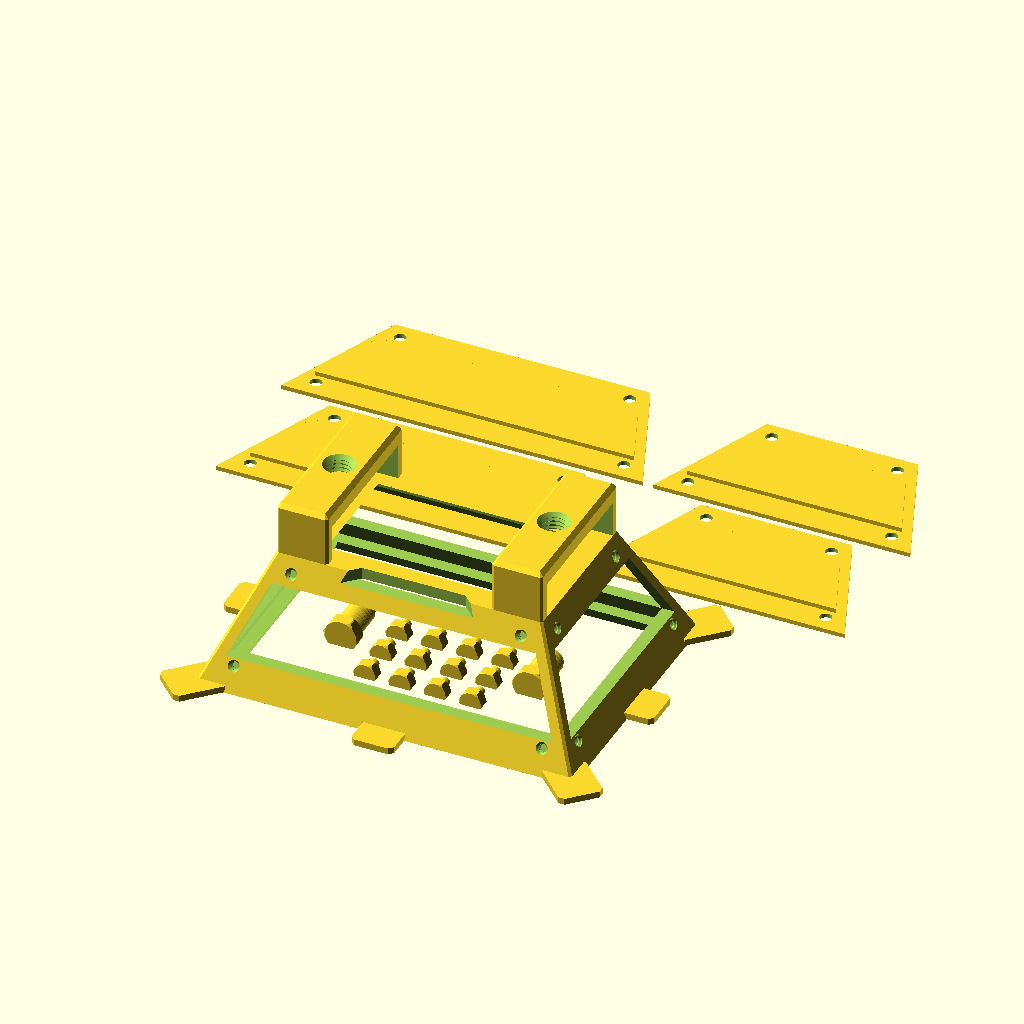
Cell 1: the model at its default parameters.
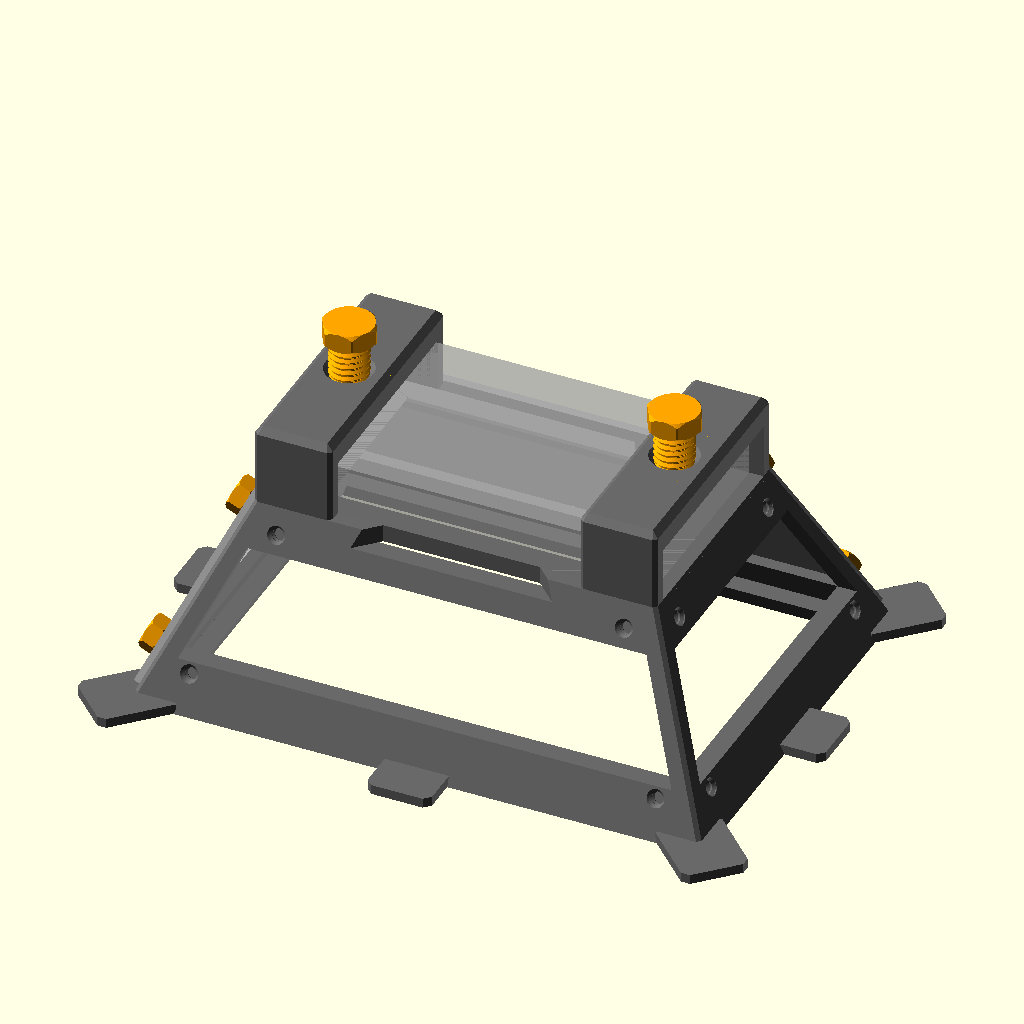
Cell 2: part = "assembly" (everything else at default).
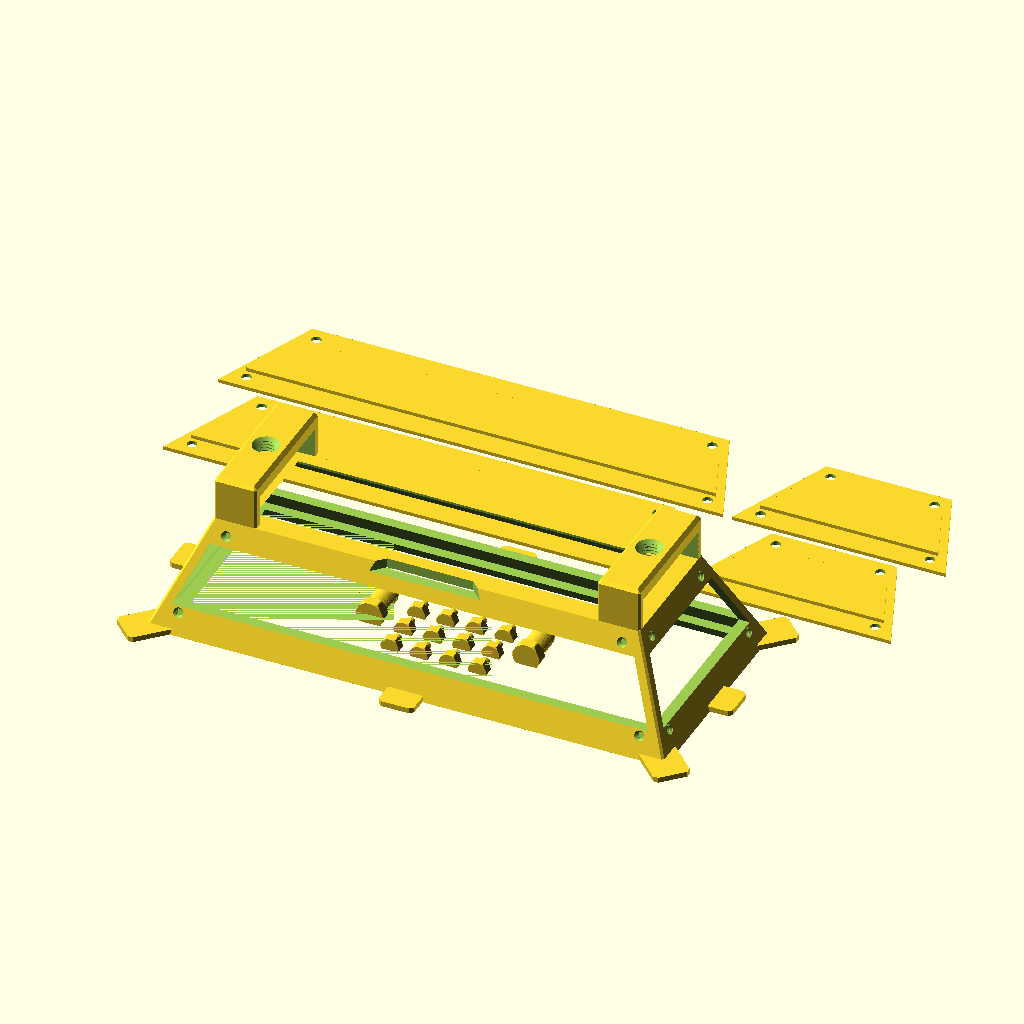
Cell 3: light_length = 232 (everything else at default).
The same orthographic view direction (rotation 55°, 0°, 25°; colour scheme Cornfield) for every cell, with the view re-fitted per cell, so scale and position can differ between cells.
OpenSCAD source file projects/cuboid_video_light_softbox/cuboid_video_light_softboxV4.scad:
// Copyright (C) Jonas Immanuel Frey - Licensed under GPL
// V4: V3 with the screws set to the tested values of fdm_optimized_screws.
// The cover thumb screws are 5 mm with a 2 mm pitch and a 10 mm head, instead
// of 6 mm with a 1.5 mm pitch and a 13 mm head, and all threads have 0.25 mm
// clearance. The light clamp screws stay 12 mm: their wide tip spreads the
// pressure on the light. The VeryOS logo is engraved in the outside of the
// big wall covers.
//
// V3: softbox frame for a flat cuboid video light (Ulanzi VL120 RGB). Same
// frame and exchangeable wall covers as V2 (cuboid_video_light_softboxV2.scad):
// each cover spans its whole side face and is held by four printed thumb
// screws threaded straight into the frame wall, two above and two below the
// window.
//
// The fabric clamp ring of V2 is gone. Instead flat lips stick out from the
// front edge: one in the middle of each side and one diagonally from each
// corner. Lay the diffusion fabric over the front opening, pull it taut and
// clip it to the eight lips with clothespins (see clothespin/image.png).
// Without the ring's groove and screws the front rim is narrower, so the
// front opening is bigger than in V2.
//
// Print 1 frame, 1-2 screws, 2 wallcover_big, 2 wallcover_small and 16 thumb
// screws. All threads are single-start right-hand with 45 degree flanks.
// Origin: centre of the light's underside; the frame opens towards -z.
//
// Units: mm. No external libraries needed.

/* [View] */
part = "print_layout"; // [print_layout:All parts on bed,assembly:Assembly preview,frame:Frame,screw:Light clamp screw,thumb_screw:Thumb screw (covers),wallcover_big:Wall cover big (long sides),wallcover_small:Wall cover small (short sides)]

/* [Video light: Ulanzi VL120 RGB] */
light_length = 116; // x, slides through the clamp tunnels along this axis
light_width = 67;   // y
light_height = 16;  // z
// Gap per side between the light and the clamp tunnel walls. The Onshape
// model used 0; raise it if the light does not slide in.
light_side_clearance = 0;
// Extra tunnel height above the light; the screws take it up.
light_headroom = 1;

/* [Frame] */
// Material around the light at the top of the frame.
light_wall = 4.5;
// Length of each clamp tunnel along the light.
clamp_length = 24;
// Clamp roof above the light; holds the screw thread.
clamp_roof = 8;
// How far the top plate reaches under the light, per side.
plate_overlap_x = 13.5;
plate_overlap_y = 7.5;
// General frame thickness: struts and front rim height measured across the
// walls, and the top plate. The thumb screw length follows it.
frame_thickness = 5.5;
// Material left between the thumb screw holes and the inside of the wall or
// the windows.
hole_margin = 0.8;
// Front rim width, measured horizontally.
rail_width = 12;
// From the underside of the light down to the front opening.
softbox_depth = 60;
// Side wall tilt from vertical.
wall_angle = 24;
// Notch in the top plate on the -y long side, below the light's 1/4" thread.
side_notch_width = 48.7;
// 45 degree bevel on the clamp edges, frame corners and screw holes.
chamfer = 2;

/* [Wall covers] */
wallcover_thickness = 2;
// Gap between the lip and the window edges. Below about 1.1 (thickness *
// tan(wall_angle)) the lip's lower edge hits the frame.
wallcover_lip_clearance = 1.2;
// Distance of the thumb screw rows from the cover's top and bottom edges.
wallcover_screw_inset = 8;

/* [Logo] */
// The VeryOS logo engraved in the outside of the big wall covers, centred on
// the window, where the lip makes the cover twice as thick.
logo_width = 30;
logo_depth = 1;

/* [Clothespin lips] */
// Flat tab flush with the front face, one in the middle of each side and one
// at each corner, pointing diagonally outwards. The clothespin's jaws grip it
// from the front and the back.
lip_thickness = 3;
// How far the lip sticks out beyond the frame's outer edge; at the corners
// along the diagonal.
lip_length = 12;
// Across the lip; leaves room to slide the clothespin to either side.
lip_width = 20;

/* [Light clamp screw] */
thread_diameter = 12;
thread_pitch = 2;
// Radial gap between all screws and their frame threads. 0.25 has little play
// and is safe on printers that are not perfectly calibrated.
thread_clearance = 0.25;
// Threaded shank below the head.
screw_length = 19;
screw_head_width = 15; // across flats
screw_head_height = 6;

/* [Thumb screws] */
// 5 mm is the smallest stable size (fdm_optimized_screws).
thumb_thread_diameter = 5;
thumb_thread_pitch = 2;
// 45 degree chamfer at the tip, for an easy start.
thumb_tip_chamfer = 1;
thumb_head_width = 10; // across flats
thumb_head_height = 5;

/* [Screw printing] */
// All screws print lying on a flat of the head, so the layers run along the
// shank and it does not snap between them. This share of the thread diameter
// is cut off their underside, through the shank and the head, which leaves a
// flat they both stand on, so they print without support. 0.1 has printed
// well on the light clamp screw, 0.15 on small screws like the thumb screws.
screw_cut = 0.1;
thumb_screw_cut = 0.15;

/* [Quality] */
$fn = 64;

/* [Hidden] */
eps = 0.01;
cavity_w = light_width + 2 * light_side_clearance;
cavity_h = light_height + light_headroom;
clamp_h = cavity_h + clamp_roof;
// Outer half sizes of the frame at its top (z = 0).
top_x = light_length / 2 + light_wall;
top_y = cavity_w / 2 + light_wall;
clamp_x = top_x - clamp_length / 2;
// Horizontal growth per mm of depth, and the strut thickness measured
// horizontally.
grow = tan(wall_angle);
strut = frame_thickness / cos(wall_angle);
// Outer half sizes at the front rim.
front_half = [top_x, top_y] + [1, 1] * grow * softbox_depth;
opening_half = [light_length / 2 - plate_overlap_x, light_width / 2 - plate_overlap_y];
// Side faces as [rotation about z, half width at the top, distance from the
// centre at the top]. Rotating the +y face by 90 gives the -x face.
side_faces = [[0, top_x, top_y], [180, top_x, top_y], [90, top_y, top_x], [270, top_y, top_x]];
// Positions on a side face are measured along the slope from the frame top.
// Covers end 1 mm above the lips.
cover_bottom_v = (softbox_depth - lip_thickness - 1) / cos(wall_angle);
thumb_hole_r = thumb_thread_diameter / 2 + thread_clearance;
// Depth of the cover screw holes, square to the face.
cover_hole_depth = frame_thickness - hole_margin;
// Threaded shank: wall cover plus hole, 0.5 mm short of the hole's end.
thumb_screw_length = wallcover_thickness + cover_hole_depth - 0.5;
// Windows stop hole_margin short of the cover screw holes. At the top the
// hole runs downwards into the wall, so its inner end decides.
window_top_z = -((wallcover_screw_inset + thumb_hole_r) * cos(wall_angle)
                 + cover_hole_depth * sin(wall_angle) + hole_margin);
window_bottom_z = -(cover_bottom_v - wallcover_screw_inset - thumb_hole_r - hole_margin) * cos(wall_angle);
layout_gap = 5;
// The logo at the size of veryos_logo.svg, as in veryos_logo_cube: a ring and
// the two arms of a V, all logo_stroke wide. The arms stand logo_angle off
// vertical, their outer edges tangent to the ring, their inner edges tangent
// to its hole.
logo_r = 15.6264133379; // outer radius of the ring
logo_stroke = 5;
logo_angle = 22.5;
// Half the flat bottom edge, which is tangent to the ring's bottom.
logo_b = logo_r * (1 - sin(logo_angle)) / cos(logo_angle);
// Outer edge of an arm. The middle of its square end is level with the
// middle of the ring's stroke at the top.
logo_arm = (2 * logo_r - logo_stroke / 2 * (1 + sin(logo_angle))) / cos(logo_angle);
logo_w = 2 * (logo_b + logo_arm * sin(logo_angle));
// The S in the ring: two half rings around half discs, all strokes
// logo_stroke wide.
ring_in = logo_r - logo_stroke;
s_small = (2 * ring_in - logo_stroke) / 4;
s_big = s_small + logo_stroke;

assert(clamp_length < light_length / 2, "Clamps must not meet in the middle.");
assert(opening_half.x > 0 && opening_half.y > 0, "Plate overlap is larger than the light.");
assert(wallcover_lip_clearance >= wallcover_thickness * tan(wall_angle),
       "Wall cover lip would hit the frame; raise wallcover_lip_clearance.");

if (part == "print_layout") print_layout();
else if (part == "assembly") assembly();
else if (part == "frame") translate([0, 0, softbox_depth]) frame();
else if (part == "screw") screw_lying();
else if (part == "thumb_screw") thumb_screw_lying();
else if (part == "wallcover_big") wallcover(top_x, true);
else if (part == "wallcover_small") wallcover(top_y);

module assembly() {
    color("dimgray") frame();
    // One cover of each size, so the frame stays visible.
    for (f = [side_faces[0], side_faces[2]]) rotate([0, 0, f[0]]) face_frame(f[2]) {
        color("silver") translate([0, 0, -wallcover_thickness]) wallcover(f[1], f[1] == top_x);
        for (p = cover_screws(f[1]))
            color("orange")
                translate([p.x, p.y, -wallcover_thickness - thumb_head_height]) thumb_screw();
    }
    for (s = [-1, 1])
        color("orange")
            translate([s * clamp_x, 0, light_height + screw_length + screw_head_height])
                rotate([180, 0, 0]) screw();
    %translate([0, 0, light_height / 2])
        cube([light_length, light_width, light_height], center = true);
}

// Every part in its print orientation: the frame on its front rim, the rest
// as noted at their modules. All screws print lying inside the frame, and
// the covers in two rows behind it. About 300 x 290 mm with
// the default sizes.
module print_layout() {
    g = layout_gap;
    thumb_pitch = thumb_head_width / cos(30) + g;
    translate([0, 0, softbox_depth]) frame();
    for (i = [0:3], j = [0:3])
        translate([(i - 1.5) * thumb_pitch, (j - 1.5) * (thumb_head_height + thumb_screw_length + g), 0])
            thumb_screw_lying();
    for (s = [-1, 1])
        translate([s * (2 * thumb_pitch + (g + screw_head_width / cos(30)) / 2), 0, 0]) screw_lying();
    // Covers span y from -cover_bottom_v to 0; one big and one small per row.
    big = cover_bottom_half(top_x);
    small = cover_bottom_half(top_y);
    row_half = big + small + g / 2;
    // How far the side and corner lips reach beyond the frame sides.
    lip_reach = max(lip_length, (lip_length + lip_width / 2 - chamfer) / sqrt(2));
    for (k = [0, 1])
        translate([0, front_half.y + lip_reach + g + cover_bottom_v + k * (cover_bottom_v + g), 0]) {
            translate([big - row_half, 0, 0]) wallcover(top_x, true);
            translate([row_half - small, 0, 0]) wallcover(top_y);
        }
}

module frame() {
    pyramid();
    for (s = [-1, 1]) translate([s * clamp_x, 0, 0]) clamp();
    for (f = side_faces) rotate([0, 0, f[0]])
        translate([0, f[2] + grow * softbox_depth, -softbox_depth])
            linear_extrude(lip_thickness) lip_outline(rail_width / 2);
    for (i = [-1, 1], j = [-1, 1])
        translate([i * front_half.x, j * front_half.y, -softbox_depth]) rotate(atan2(j, i) - 90)
            linear_extrude(lip_thickness) lip_outline(lip_width / 2 + 1);
}

// Frustum shell with a window in each side, a top plate the light rests on
// and a rim around the front opening.
module pyramid() {
    difference() {
        frustum(0, softbox_depth, 0, chamfer);
        frustum(frame_thickness, softbox_depth - frame_thickness, strut);
        frustum(softbox_depth - frame_thickness, softbox_depth + 1, rail_width);
        windows();
        hull() {
            layer(opening_half - [1, 1], 1);
            layer(opening_half + [1, 1] * (frame_thickness + 1), -frame_thickness - 1);
        }
        r = 2 * top_y;
        translate([0, -cavity_w / 2, -frame_thickness - eps])
            linear_extrude(frame_thickness + 1)
                polygon([[-side_notch_width / 2, 0], [side_notch_width / 2, 0],
                         [side_notch_width / 2 + r, -r], [-side_notch_width / 2 - r, -r]]);
        for (f = side_faces) rotate([0, 0, f[0]]) face_frame(f[2])
            for (p = cover_screws(f[1])) translate([p.x, p.y, 0]) thumb_thread_hole(cover_hole_depth);
    }
}

// Each window prism runs straight through two opposite walls. Its sides
// follow the inner faces of the adjacent walls, which leaves the corner struts.
module windows() {
    z0 = window_top_z;
    z1 = window_bottom_z;
    for (k = [0, 1]) {
        half = k == 0 ? top_x : top_y;
        w0 = half - strut - grow * z0;
        w1 = half - strut - grow * z1;
        rotate([90, 0, 90 * k])
            linear_extrude(4 * front_half.x, center = true)
                polygon([[-w0, z0], [w0, z0], [w1, z1], [-w1, z1]]);
    }
}

// Tunnel the light slides through, with a threaded hole in its roof.
module clamp() {
    hole_d = thread_diameter + 2 * thread_clearance;
    hole_minor_r = hole_d / 2 - 0.4 * thread_pitch;
    difference() {
        translate([0, 0, -eps]) chamfered_block([clamp_length, 2 * top_y, clamp_h + eps], chamfer);
        translate([-clamp_length, -cavity_w / 2, -1]) cube([2 * clamp_length, cavity_w, cavity_h + 1]);
        translate([0, 0, cavity_h - 1]) threaded_rod(hole_d, clamp_roof + 2, thread_pitch);
        translate([0, 0, clamp_h - chamfer])
            cylinder(r1 = hole_minor_r, r2 = hole_minor_r + chamfer + 1, h = chamfer + 1);
    }
}

// Threaded hole for a thumb screw, from z = 0 to `depth`, with a 45 degree
// lead-in at z = 0.
module thumb_thread_hole(depth) {
    thread_h = 0.4 * thumb_thread_pitch;
    translate([0, 0, -1]) {
        threaded_rod(2 * thumb_hole_r, depth + 1, thumb_thread_pitch);
        cylinder(r1 = thumb_hole_r + 1, r2 = thumb_hole_r - thread_h, h = 1 + thread_h);
    }
}

// Light clamp screw.
module screw()
    hex_screw(thread_diameter, thread_pitch, screw_length, screw_head_width, screw_head_height,
              chamfer);

module thumb_screw()
    hex_screw(thumb_thread_diameter, thumb_thread_pitch, thumb_screw_length,
              thumb_head_width, thumb_head_height, thumb_tip_chamfer);

module screw_lying()
    lying(thread_diameter, screw_length, screw_head_width, screw_head_height, screw_cut) screw();

module thumb_screw_lying()
    lying(thumb_thread_diameter, thumb_screw_length, thumb_head_width, thumb_head_height, thumb_screw_cut)
        thumb_screw();

// Lays a screw (the children, upright as hex_screw makes it) on a flat of its
// head, centred on the origin, and cuts off everything below cut * d above
// the shank's lowest point. The cut is the print bed, z = 0.
module lying(d, length, head_width, head_height, cut) {
    axis_z = d * (0.5 - cut);
    translate([0, -(head_height + length) / 2, axis_z]) difference() {
        rotate([-90, 0, 0]) children();
        translate([-head_width, -1, -axis_z - head_width])
            cube([2 * head_width, head_height + length + 2, head_width]);
    }
}

// Hex head with bevelled corners on z = 0, shank upwards.
module hex_screw(d, pitch, length, head_width, head_height, tip) {
    w = head_width / 2;
    h = head_height;
    intersection() {
        cylinder(r = w / cos(30), h = h, $fn = 6);
        rotate_extrude() polygon([[0, 0], [w, 0], [w + 1, 1], [w + 1, h - 1], [w, h], [0, h]]);
    }
    translate([0, 0, h - eps]) intersection() {
        threaded_rod(d, length + eps, pitch);
        // 45 degree tip chamfer eases the start into the thread. On the light
        // clamp screw it also leaves a flat pad that presses on the light.
        cylinder(h = length + eps, r1 = d / 2 - tip + length, r2 = d / 2 - tip);
    }
}

// Printed flat, lip up. The plate covers the whole side face and the lip sits
// inside the window. If with_logo, the VeryOS logo is engraved in the
// outside, the face on the bed, mirrored so it reads correctly from outside.
module wallcover(top_half, with_logo = false) {
    difference() {
        union() {
            linear_extrude(wallcover_thickness) cover_outline(top_half);
            translate([0, 0, wallcover_thickness - eps])
                linear_extrude(wallcover_thickness + eps)
                    offset(delta = -wallcover_lip_clearance) window_outline(top_half);
        }
        for (p = cover_screws(top_half))
            translate([p.x, p.y, -1]) cylinder(d = thumb_thread_diameter + 0.6, h = wallcover_thickness + 2);
        if (with_logo)
            translate([0, (window_top_z + window_bottom_z) / (2 * cos(wall_angle)), -1])
                linear_extrude(logo_depth + 1) mirror([1, 0])
                    scale(logo_width / logo_w) translate([0, -logo_r]) logo();
    }
}

// Shapes in a side face's plane: x along the top edge, y up the slope with
// y = 0 at the frame top. top_half is the face's half width at the frame top.

// Up to the corner bevels, minus 0.5 mm.
module cover_outline(top_half) {
    w = top_half - chamfer - 0.5;
    s = sin(wall_angle);
    v = cover_bottom_v;
    polygon([[-w, 0], [w, 0], [w + v * s, -v], [-w - v * s, -v]]);
}

// Half width of the cover outline at its bottom edge.
function cover_bottom_half(top_half) = top_half - chamfer - 0.5 + cover_bottom_v * sin(wall_angle);

module window_outline(top_half) {
    v0 = -window_top_z / cos(wall_angle);
    v1 = -window_bottom_z / cos(wall_angle);
    w = top_half - strut;
    s = sin(wall_angle);
    polygon([[-w - v0 * s, -v0], [w + v0 * s, -v0], [w + v1 * s, -v1], [-w - v1 * s, -v1]]);
}

// The VeryOS logo at the size of veryos_logo.svg, bottom edge on y = 0,
// centred on x = 0, as in veryos_logo_cube.
module logo() {
    difference() {
        union() {
            translate([0, logo_r]) circle(r = logo_r);
            for (m = [0, 1]) mirror([m, 0])
                translate([logo_b, 0]) rotate(-logo_angle)
                    translate([-logo_stroke, 0]) square([logo_stroke, logo_arm]);
            // between the arms, below the ring's middle
            polygon([[-logo_b, 0], [logo_b, 0],
                     [logo_b + logo_r * tan(logo_angle), logo_r],
                     [-logo_b - logo_r * tan(logo_angle), logo_r]]);
        }
        translate([0, logo_r]) for (a = [0, 180]) rotate(a) s_hole();
    }
}

// One of the two holes the S leaves in the ring: the right half of the ring's
// hole above the lower half ring, and the upper half disc.
module s_hole() {
    difference() {
        intersection() {
            circle(r = ring_in);
            translate([0, -ring_in]) square(2 * ring_in);
        }
        translate([0, -(ring_in - s_small)]) circle(r = s_big);
    }
    translate([0, ring_in - s_small]) circle(r = s_small);
}

// Two rows above and below the window, set in from its corners.
function cover_screws(top_half) =
    [for (v = [wallcover_screw_inset, cover_bottom_v - wallcover_screw_inset], s = [-1, 1])
        [s * (top_half - strut + v * sin(wall_angle) - thumb_hole_r - 3), -v]];

// Puts a side face's plane on the +y face whose top edge is dist from the
// centre: local z = 0 on the face, +z pointing into the frame.
module face_frame(dist)
    translate([0, dist, 0]) rotate([90 + wall_angle, 0, 0]) children();

// A clothespin lip in the front plane: y outwards from the frame's outer edge,
// or along the diagonal from a frame corner, x across it. It reaches `back`
// into the frame so it ends in the rim; at a corner that puts its back edge
// just inside the frame's outer edges. The outer corners are bevelled so they
// do not snag the fabric.
module lip_outline(back) {
    w = lip_width / 2;
    l = lip_length;
    c = chamfer;
    polygon([[-w, -back], [w, -back], [w, l - c], [w - c, l], [c - w, l], [-w, l - c]]);
}

// Frame-shaped frustum between two depths below the frame top, inset
// horizontally from the outer walls and with chamfered vertical corners.
module frustum(d0, d1, inset = 0, c = 0)
    hull() {
        layer([top_x, top_y] + [1, 1] * (grow * d0 - inset), -d0, c);
        layer([top_x, top_y] + [1, 1] * (grow * d1 - inset), -d1, c);
    }

// Thin horizontal rectangle with half sizes `half` at height z; hull() cap.
module layer(half, z, c = 0)
    translate([0, 0, z]) linear_extrude(eps, center = true)
        offset(delta = c, chamfer = true) square(2 * half - [2, 2] * c, center = true);

// Box from z = 0 with chamfered vertical and top edges.
module chamfered_block(size, c)
    hull() {
        linear_extrude(size.z - c)
            offset(delta = c, chamfer = true) square([size.x, size.y] - [2, 2] * c, center = true);
        linear_extrude(size.z)
            offset(delta = -c) offset(delta = c, chamfer = true)
                square([size.x, size.y] - [2, 2] * c, center = true);
    }

// Threaded rod of major diameter d from z = 0 to h: a screw shank, and, with
// the clearance added, the shape cut for a threaded hole. render() keeps the
// preview working with this many threads.
module threaded_rod(d, h, pitch) {
    r_root = d / 2 - 0.4 * pitch;
    render(convexity = 4) intersection() {
        union() {
            cylinder(r = r_root + eps, h = h);
            thread_ridge(r_root, -pitch, h + pitch, pitch);
        }
        cylinder(r = d / 2 + 1, h = h);
    }
}

// Sweeps a trapezoid around a right-handed helix. Equal radial depth and
// axial flank run give 45 degree flanks (90 degree included angle).
module thread_ridge(r_root, z0, z1, pitch) {
    depth = 0.4 * pitch;
    half_tip = 0.05 * pitch;
    steps = ceil((z1 - z0) / pitch * $fn);
    profile = [[r_root - eps, -half_tip - depth - eps],
               [r_root + depth, -half_tip],
               [r_root + depth, half_tip],
               [r_root - eps, half_tip + depth + eps]];
    points = [for (i = [0:steps])
        let(z = z0 + (z1 - z0) * i / steps, a = 360 * z / pitch)
        for (p = profile) [p[0] * cos(a), p[0] * sin(a), z + p[1]]];
    // Clockwise winding as viewed from outside, as required by OpenSCAD.
    faces = concat(
        [[3, 2, 1, 0]],
        [for (i = [0:steps-1], j = [0:3])
            [4*i+j, 4*i+(j+1)%4, 4*(i+1)+(j+1)%4]],
        [for (i = [0:steps-1], j = [0:3])
            [4*i+j, 4*(i+1)+(j+1)%4, 4*(i+1)+j]],
        [[4*steps, 4*steps+1, 4*steps+2, 4*steps+3]]);
    polyhedron(points = points, faces = faces, convexity = 16);
}
Parameter table extracted from the source (name, type, default, range or options):
part: string, default "print_layout", options "print_layout", "assembly", "frame", "screw", "thumb_screw", "wallcover_big", "wallcover_small"
light_length: number, default 116
light_width: number, default 67
light_height: number, default 16
light_side_clearance: number, default 0
light_headroom: number, default 1
light_wall: number, default 4.5
clamp_length: number, default 24
clamp_roof: number, default 8
plate_overlap_x: number, default 13.5
plate_overlap_y: number, default 7.5
frame_thickness: number, default 5.5
hole_margin: number, default 0.8
rail_width: number, default 12
softbox_depth: number, default 60
wall_angle: number, default 24
side_notch_width: number, default 48.7
chamfer: number, default 2
wallcover_thickness: number, default 2
wallcover_lip_clearance: number, default 1.2
wallcover_screw_inset: number, default 8
logo_width: number, default 30
logo_depth: number, default 1
lip_thickness: number, default 3
lip_length: number, default 12
lip_width: number, default 20
thread_diameter: number, default 12
thread_pitch: number, default 2
thread_clearance: number, default 0.25
screw_length: number, default 19
screw_head_width: number, default 15
screw_head_height: number, default 6
thumb_thread_diameter: number, default 5
thumb_thread_pitch: number, default 2
thumb_tip_chamfer: number, default 1
thumb_head_width: number, default 10
thumb_head_height: number, default 5
screw_cut: number, default 0.1
thumb_screw_cut: number, default 0.15
